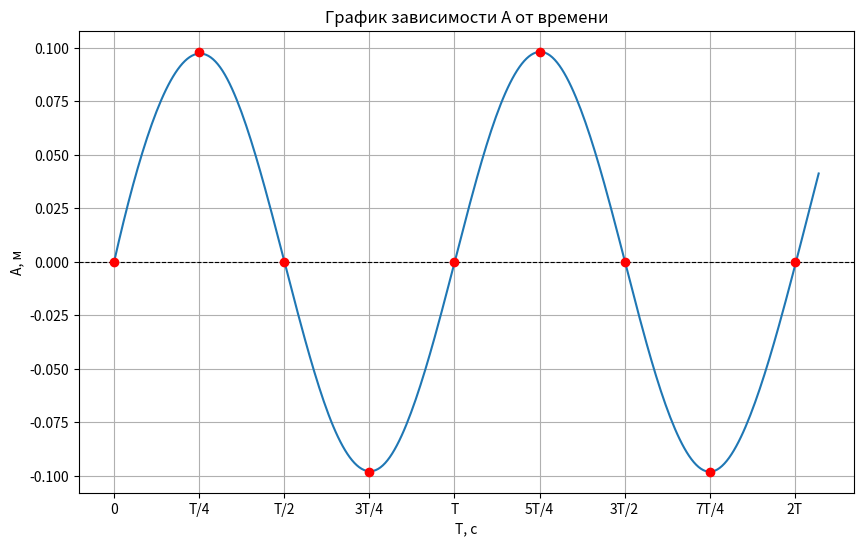

Generate this figure with matplotlib:
# Груз массой 0.2 кг подвешенный на пружине с жесткостью 20 Н/м лежит
# на подставке так что пружина не деформирована.
# Подставку убирают и груз начинает совершать колебания.
# Определить максимальную скорость колебаний груза и составить формулу для графика.

import matplotlib.pyplot as plt
import numpy as np
import math
from scipy.interpolate import make_interp_spline

def func(w, t):
    return A * math.sin(w * t)

def frange(start, stop, step):
    while start < stop:
        yield round(start, 1)
        start += step

k = 20 # коэф. натяжения нити
m = 0.2 # масса
A = 0.0981 # амплитуда
T = (2 * 3.14 * (m / k) ** 0.5) # период
w = 2 * 3.14 / T # частота

t_values = np.array(list(frange(0, 1.4, 0.1)))
x_values = np.array([func(w, t) for t in t_values])

t_smooth = np.linspace(t_values.min(), t_values.max(), 300)
spline = make_interp_spline(t_values, x_values, k=3)
x_smooth = spline(t_smooth)

scatter_values_x = []
for i in range(5):
    scatter_values_x.append(i * 0.25)
scatter_values_y = np.array([func(w, t) for t in scatter_values_x])

t_max_x = []
t_max_y = []
cnt = 0
for i in range(1, 9, 2):
    t = (-1)**cnt
    t_max_x.append(i*3.14/20)
    t_max_y.append(A*t)
    cnt +=1

t_sr_x = []
t_sr_y = []
for i in range(0, 5):
    t_sr_x.append(i*3.14/10)
    t_sr_y.append(0)
    
plt.figure(figsize=(10, 6))
ticks = [0, T/4, T/2, 3*T/4, T, 5*T/4, 3*T/2, 7*T/4, 2*T]
tick_labels = ['0', 'T/4', 'T/2', '3T/4', 'T', '5T/4', '3T/2', '7T/4', '2T']
plt.xticks(ticks, tick_labels)
plt.plot(t_smooth, x_smooth)
plt.scatter(t_sr_x, t_sr_y, color='red', zorder = 5)
plt.scatter(t_max_x, t_max_y, color='red', zorder = 5)
plt.xlabel('T, с')
plt.ylabel('A, м')
plt.title('График зависимости A от времени')
plt.axhline(0, color='black', linewidth=0.8, linestyle='--')
plt.grid()
plt.show()
